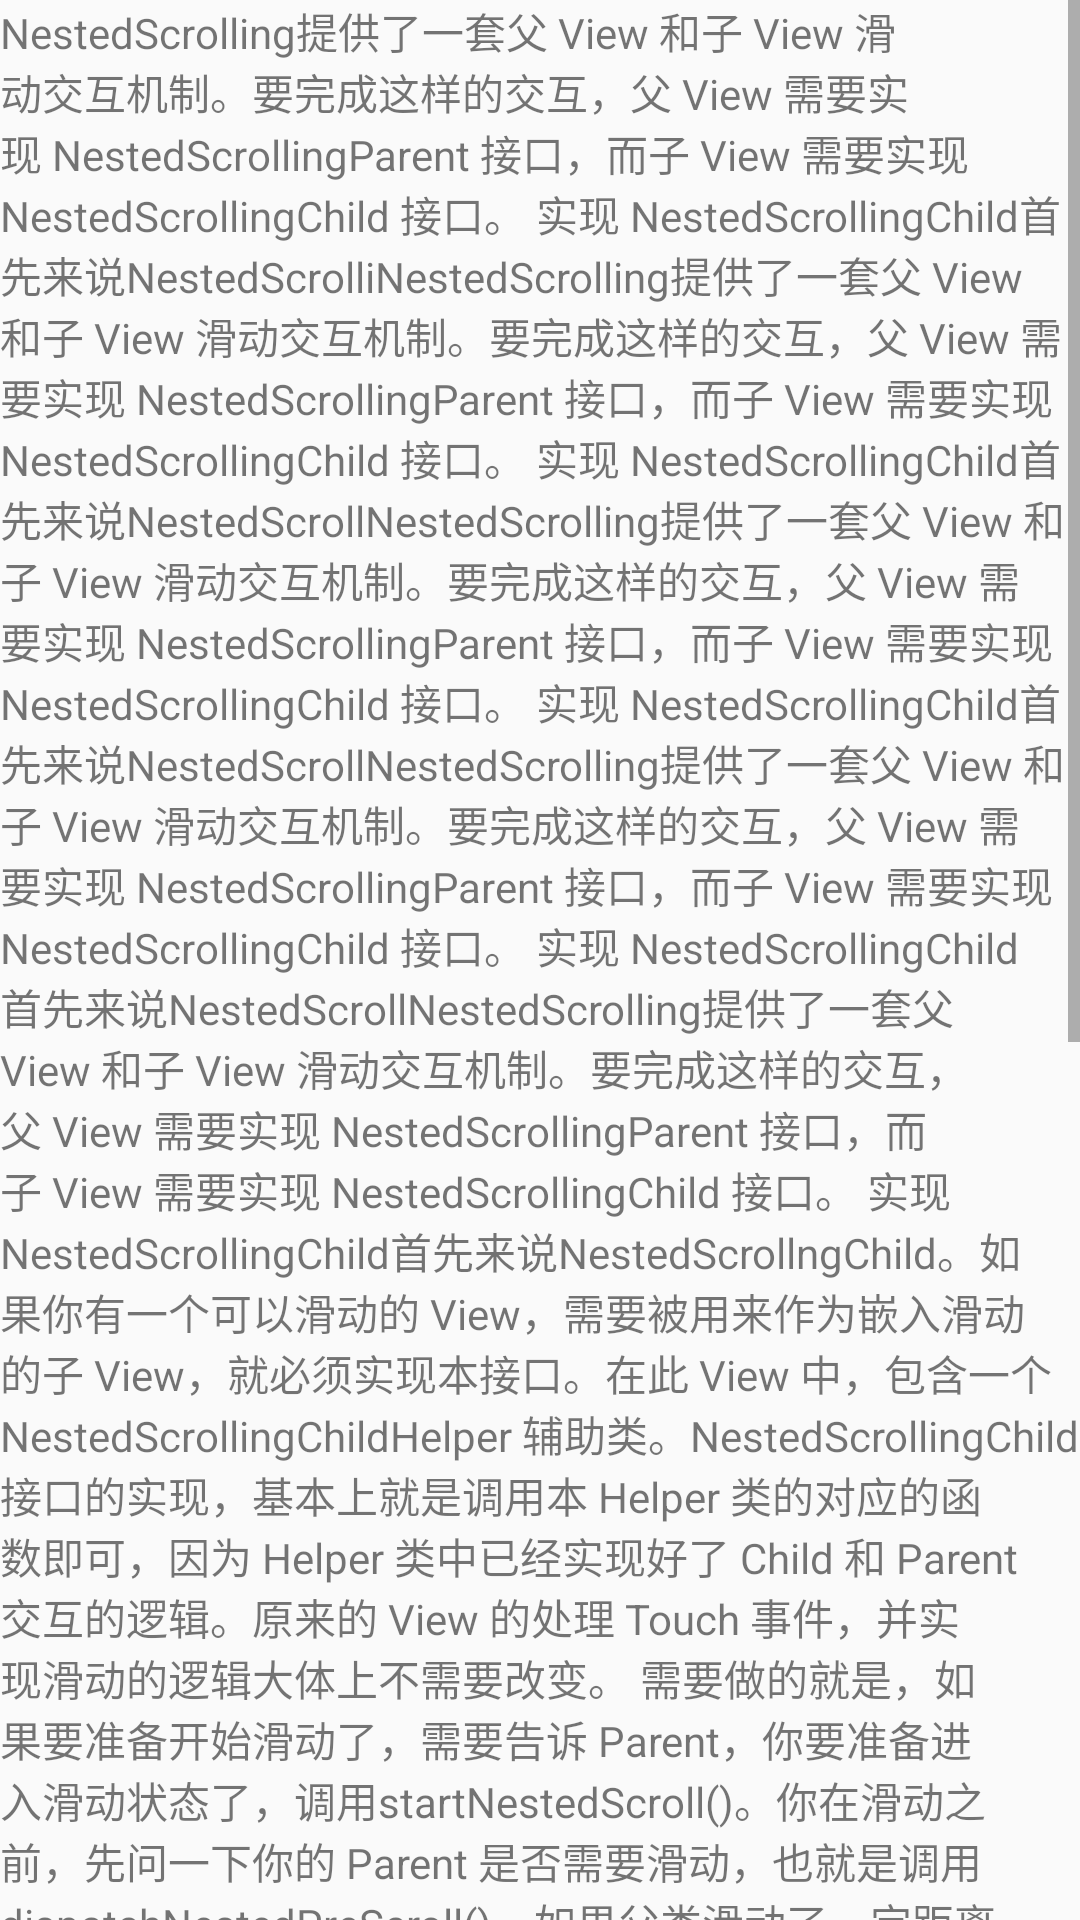

Android layout source for this screen:
<!-- AndroidManifest.xml: application theme AppTheme.NoActionBar -->
<!-- res/layout/test_pull_scrollview.xml -->
<?xml version="1.0" encoding="utf-8"?>
<ScrollView xmlns:android="http://schemas.android.com/apk/res/android"
    android:layout_width="match_parent"
    android:layout_height="match_parent">

    <LinearLayout
        android:layout_width="match_parent"
        android:layout_height="wrap_content">

        <TextView
            android:layout_width="wrap_content"
            android:layout_height="wrap_content"
            android:text="@string/test_string" />
    </LinearLayout>

</ScrollView>
<!-- resources referenced by this layout -->
<resources>
  <string name="test_string"> NestedScrolling提供了一套父 View 和子 View 滑动交互机制。要完成这样的交互，父 View 需要实现 NestedScrollingParent 接口，而子 View 需要实现 NestedScrollingChild 接口。
         实现 NestedScrollingChild首先来说NestedScrolliNestedScrolling提供了一套父 View 和子 View 滑动交互机制。要完成这样的交互，父 View 需要实现 NestedScrollingParent 接口，而子 View 需要实现 NestedScrollingChild 接口。
         实现 NestedScrollingChild首先来说NestedScrollNestedScrolling提供了一套父 View 和子 View 滑动交互机制。要完成这样的交互，父 View 需要实现 NestedScrollingParent 接口，而子 View 需要实现 NestedScrollingChild 接口。
         实现 NestedScrollingChild首先来说NestedScrollNestedScrolling提供了一套父 View 和子 View 滑动交互机制。要完成这样的交互，父 View 需要实现 NestedScrollingParent 接口，而子 View 需要实现 NestedScrollingChild 接口。
         实现 NestedScrollingChild首先来说NestedScrollNestedScrolling提供了一套父 View 和子 View 滑动交互机制。要完成这样的交互，父 View 需要实现 NestedScrollingParent 接口，而子 View 需要实现 NestedScrollingChild 接口。
         实现 NestedScrollingChild首先来说NestedScrollngChild。如果你有一个可以滑动的 View，需要被用来作为嵌入滑动的子 View，就必须实现本接口。在此 View 中，包含一个 NestedScrollingChildHelper 辅助类。NestedScrollingChild接口的实现，基本上就是调用本 Helper 类的对应的函数即可，因为 Helper 类中已经实现好了 Child 和 Parent 交互的逻辑。原来的 View 的处理 Touch 事件，并实现滑动的逻辑大体上不需要改变。 需要做的就是，如果要准备开始滑动了，需要告诉 Parent，你要准备进入滑动状态了，调用startNestedScroll()。你在滑动之前，先问一下你的 Parent 是否需要滑动，也就是调用dispatchNestedPreScroll()。如果父类滑动了一定距离，你需要重新计算一下父类滑动后剩下给你的滑动距 离余量。然后，你自己进行余下的滑动。最后，如果滑动距离还有剩余，你就再问一下，Parent 是否需要在继续滑动你剩下的距离，也就是调用dispatchNestedScroll()。 以上是一些基本原理，有了上面的基本思路，可以参考这篇 文章 ，这里面有原理的详细解析。如果还是不清楚， 这里 有对应的代码可以参考。 实现 NestedScrollingParent 作为一个可以嵌入 NestedScrollingChild 的父 View，需要实现NestedScrollingParent，这个接口方法和NestedScrollingChild大致有一一对应的关系。同样， 也有一个 NestedScrollingParentHelper 辅助类来默默的帮助你实现和 Child 交互的逻辑。滑动动作是 Child 主动发起，Parent 就收滑动回调并作出响应。 从上面的 Child 分析可知，滑动开始的调用startNestedScroll()，Parent 收到onStartNestedScroll()回调，决定是否需要配合 Child 一起进行处理滑动，如果需要配合，还会回调onNestedScrollAccepted()。 每次滑动前，Child 先询问 Parent 是否需要滑动，即dispatchNestedPreScroll()，这就回调到 Parent 的onNestedPreScroll()，Parent 可以在这个回调中“劫持”掉 Child 的滑动，也就是先于 Child 滑动。 Child 滑动以后，会调用onNestedScroll()，回调到 Parent 的onNestedScroll()，这里就是 Child 滑动后，剩下的给 Parent 处理，也就是 后于 Child 滑动。 最后，滑动结束，调用onStopNestedScroll()表示本次处理结束。 其实，除了上面的 Scroll 相关的调用和回调，还有 Fling 相关的调用和回调，处理逻辑基本一致。</string>
  <style name="AppTheme.NoActionBar">
          <item name="windowActionBar">false</item>
          <item name="windowNoTitle">true</item>
      </style>
</resources>
